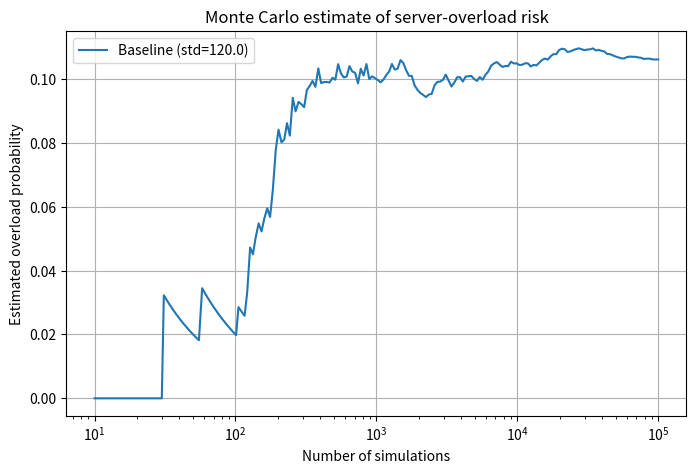

Source code (Python): (Note: this script raises an exception after producing the figure.)
import numpy as np
import matplotlib.pyplot as plt

# ==========================================
# REQUIREMENT B: Baseline Monte Carlo Task
# ==========================================

rng = np.random.default_rng(42)
capacity = 1000.0
mean_demand = 850.0
std_demand = 120.0
N = 100_000

# Random demand scenarios
demand = rng.normal(mean_demand, std_demand, N)
overloaded = demand > capacity
overload_probability = overloaded.mean()

print(f"Estimated overload probability: {overload_probability:.4%}")
print(f"Number of overload cases: {overloaded.sum()} out of {N}")

# Running probability to show convergence
running_probability = np.cumsum(overloaded) / np.arange(1, N + 1)
indices = np.unique(np.logspace(1, np.log10(N), 200).astype(int)) - 1

# ==========================================
# REQUIREMENT C: Parameter Modification (Higher Demand Volatility)
# ==========================================

std_demand_high = 180.0
demand_high = rng.normal(mean_demand, std_demand_high, N)
overloaded_high = demand_high > capacity
overload_prob_high = overloaded_high.mean()

print(f"Modified std={std_demand_high} overload probability: {overload_prob_high:.4%}")
print(f"Overload cases under higher volatility: {overloaded_high.sum()} out of {N}")

# ==========================================
# REQUIREMENT D: Graphical Convergence Plot
# ==========================================

plt.figure(figsize=(8, 5))
plt.semilogx(indices + 1, running_probability[indices], label=f"Baseline (std={std_demand})")
plt.xlabel("Number of simulations")
plt.ylabel("Estimated overload probability")
plt.title("Monte Carlo estimate of server-overload risk")
plt.legend()
plt.grid(True)
plt.savefig("images/task_s_overload_convergence.png", dpi=300, bbox_inches="tight")
plt.show()
